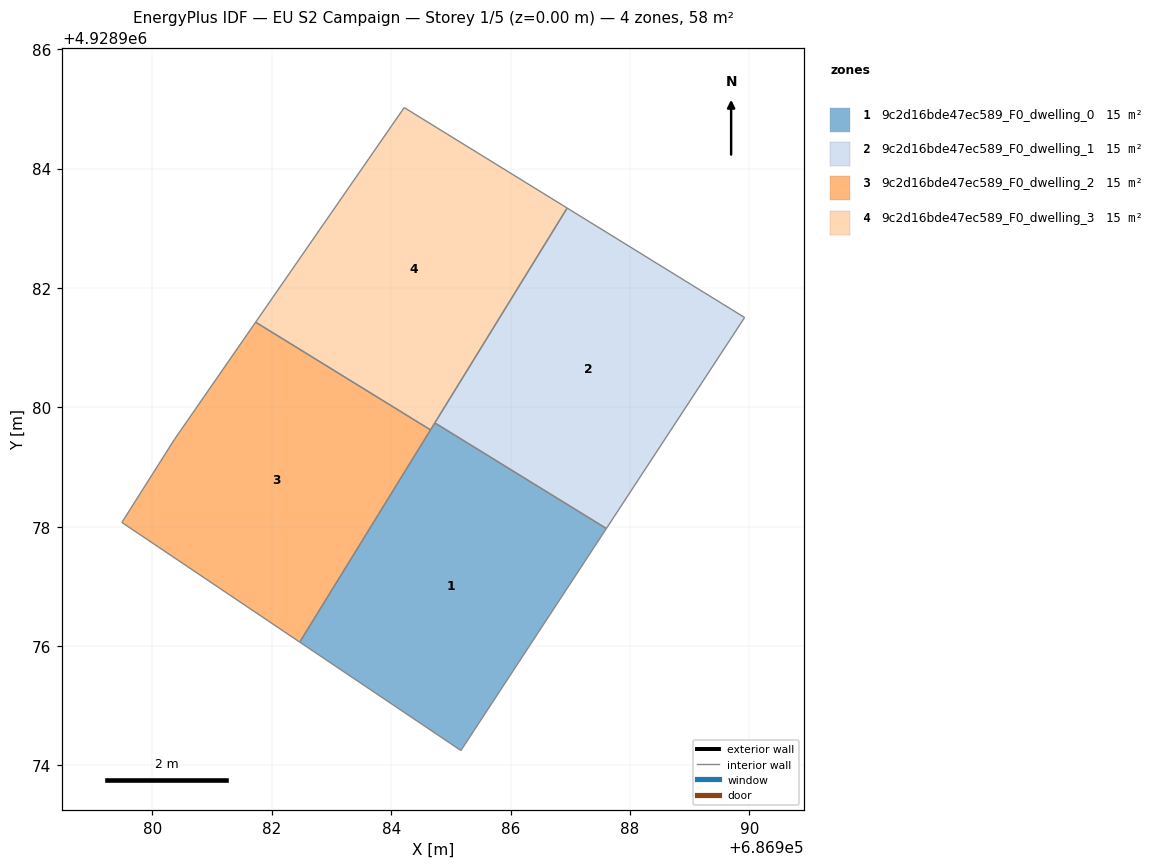
=== STOREY PLAN SPEC (per zone: floor XY polygon, exterior-wall plan segments, windows/doors) ===
zone 1: 9c2d16bde47ec589_F0_dwelling_0  (14.5 m²)
  floor: (686987.60, 4928977.97) (686985.17, 4928974.25) (686982.47, 4928976.07) (686984.73, 4928979.74)
  interior walls: 4
zone 2: 9c2d16bde47ec589_F0_dwelling_1  (14.5 m²)
  floor: (686989.92, 4928981.50) (686987.60, 4928977.97) (686984.73, 4928979.74) (686986.95, 4928983.34)
  interior walls: 4
zone 3: 9c2d16bde47ec589_F0_dwelling_2  (14.5 m²)
  floor: (686984.66, 4928979.62) (686982.47, 4928976.07) (686979.49, 4928978.07) (686980.37, 4928979.46) (686981.73, 4928981.43)
  interior walls: 5
zone 4: 9c2d16bde47ec589_F0_dwelling_3  (14.5 m²)
  floor: (686986.95, 4928983.34) (686984.66, 4928979.62) (686981.73, 4928981.43) (686984.22, 4928985.02)
  interior walls: 4

=== DERIVED (storey summary) ===
Building: EU S2 Campaign
Storey: 1 of 5  (floor level z = 0.00 m)
Storey gross floor area: 58.1 m²
Zones on this storey: 4
  - 9c2d16bde47ec589_F0_dwelling_0: floor 14.5 m²
  - 9c2d16bde47ec589_F0_dwelling_1: floor 14.5 m²
  - 9c2d16bde47ec589_F0_dwelling_2: floor 14.5 m²
  - 9c2d16bde47ec589_F0_dwelling_3: floor 14.5 m²
Zone adjacency (shared interzone walls):
  - 9c2d16bde47ec589_F0_dwelling_0 ↔ 9c2d16bde47ec589_F0_dwelling_1
  - 9c2d16bde47ec589_F0_dwelling_2 ↔ 9c2d16bde47ec589_F0_dwelling_3